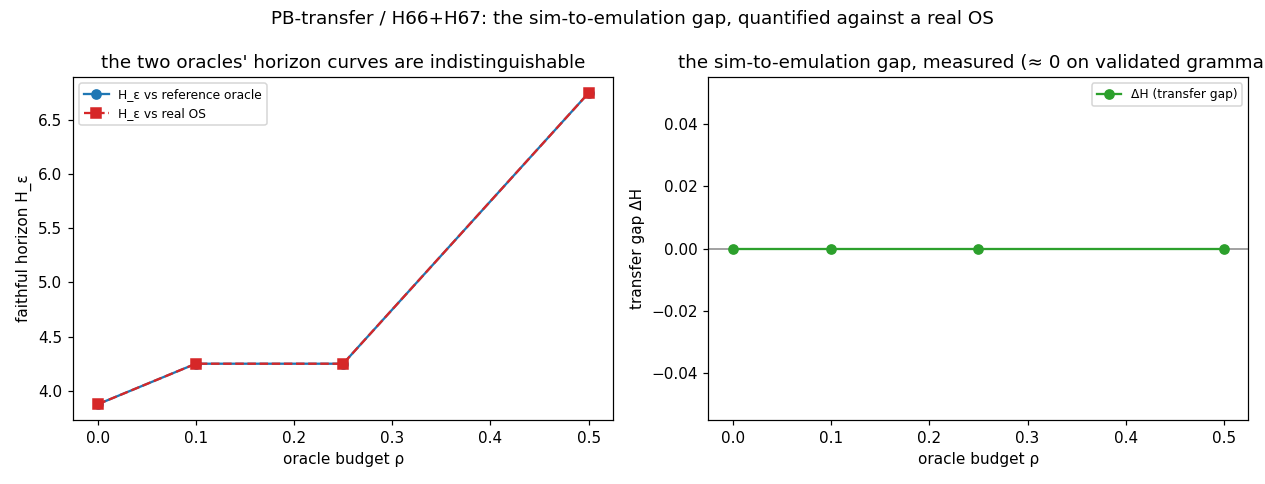

The data file committed next to this chart (first rows):
rho, h_ref, h_sys, delta_h, dh_lo, dh_hi, n
0.0000, 3.875, 3.875, 0.000000, 0.000000, 0.000000, 8
0.1000, 4.25, 4.25, 0.000000, 0.000000, 0.000000, 8
0.2500, 4.25, 4.25, 0.000000, 0.000000, 0.000000, 8
0.5000, 6.75, 6.75, 0.000000, 0.000000, 0.000000, 8
